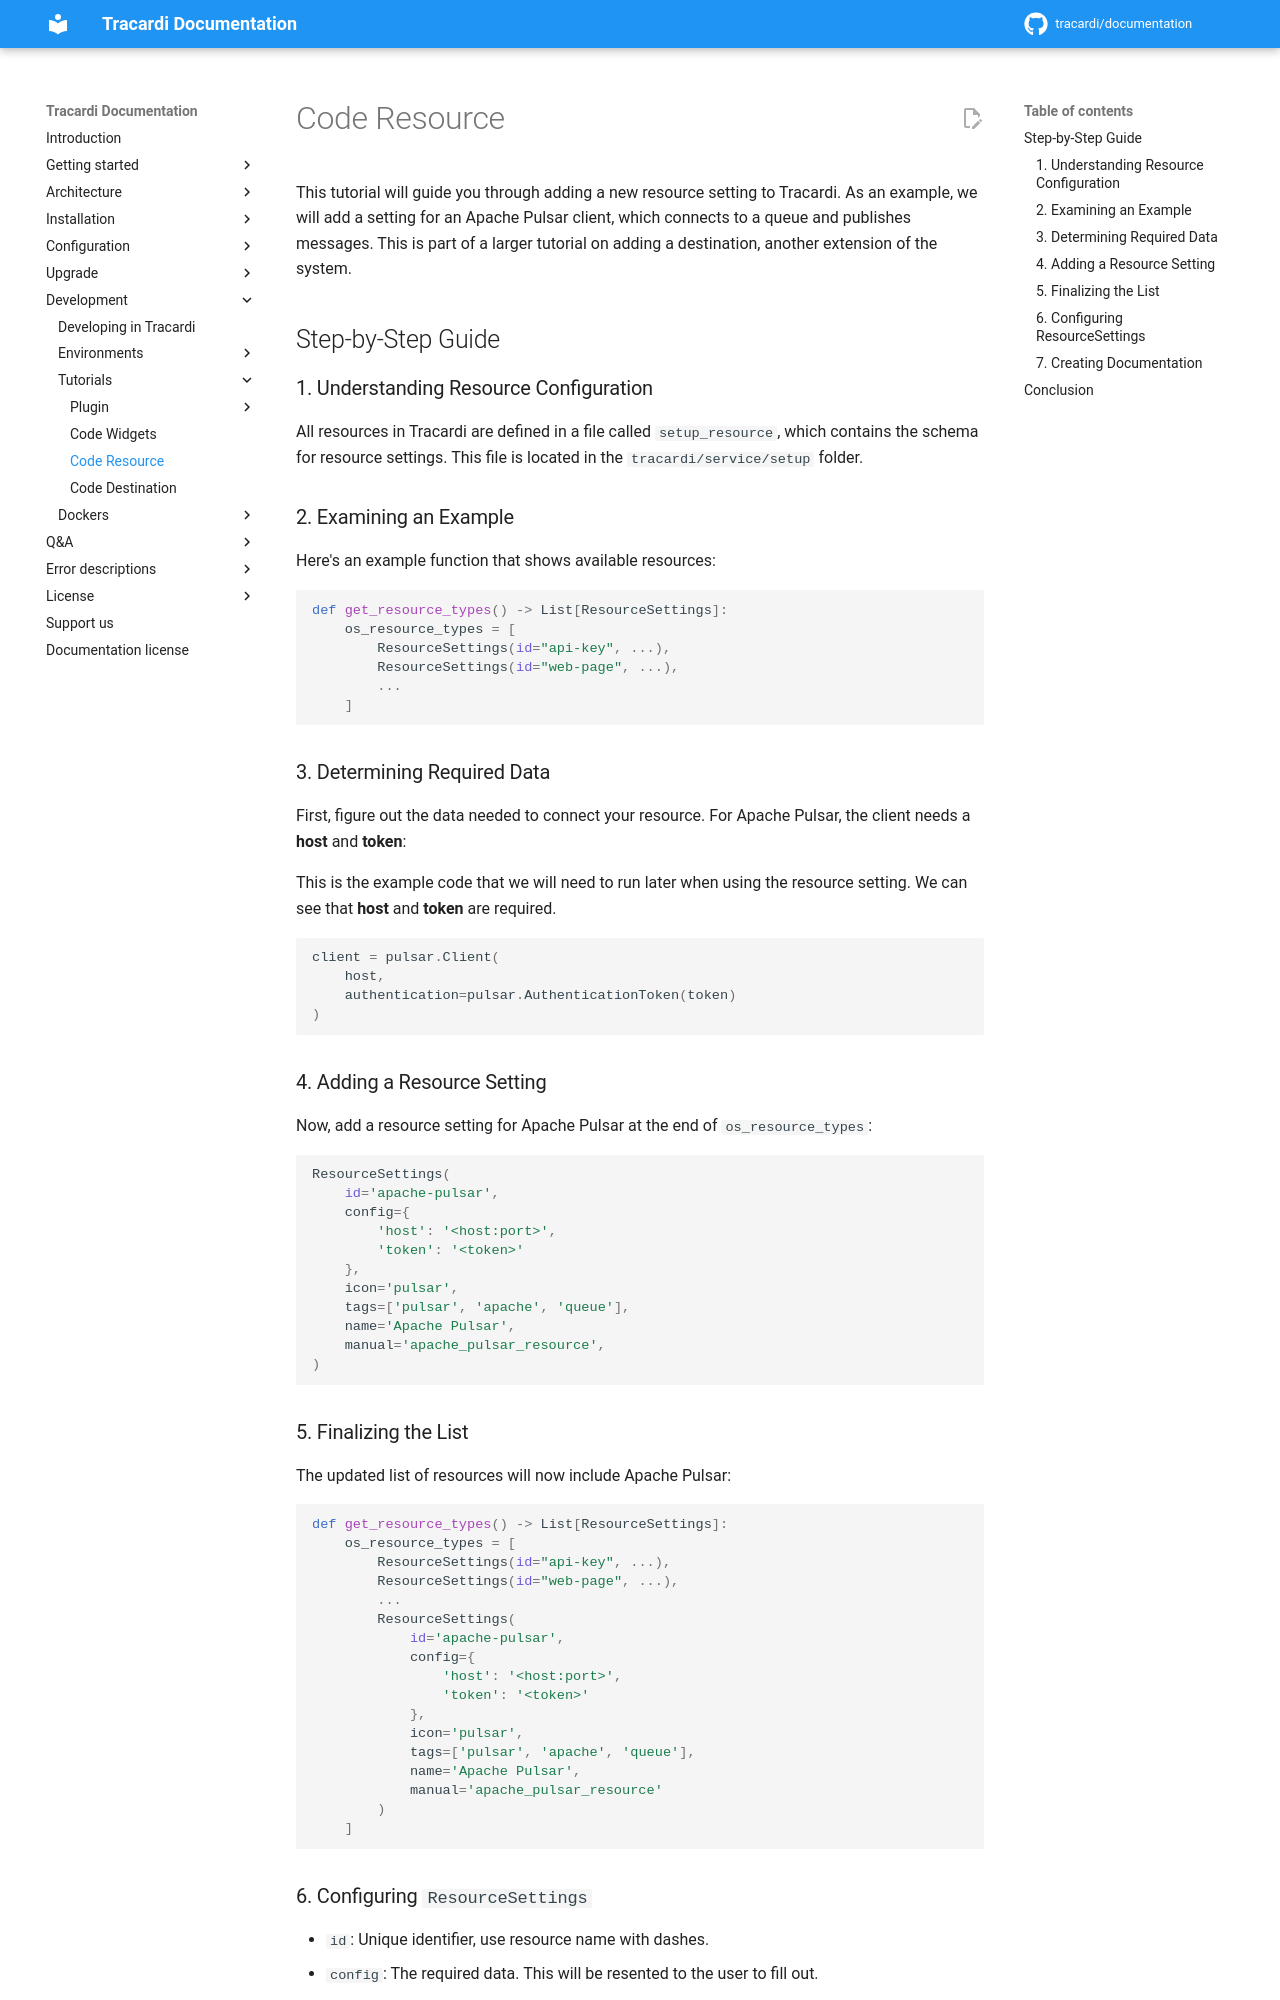

repository: Tracardi/documentation · page: 1.1.x/development/tutorial/resource/index.html · generator: mkdocs

# Code Resource

This tutorial will guide you through adding a new resource setting to Tracardi. As an example, we will add a setting for
an Apache Pulsar client, which connects to a queue and publishes messages. This is part of a larger tutorial on adding a
destination, another extension of the system.

## Step-by-Step Guide

### 1. Understanding Resource Configuration

All resources in Tracardi are defined in a file called `setup_resource`, which contains the schema for resource
settings. This file is located in the `tracardi/service/setup` folder.

### 2. Examining an Example

Here's an example function that shows available resources:

```python
def get_resource_types() -> List[ResourceSettings]:
    os_resource_types = [
        ResourceSettings(id="api-key", ...),
        ResourceSettings(id="web-page", ...),
        ...
    ]
```

### 3. Determining Required Data

First, figure out the data needed to connect your resource. For Apache Pulsar, the client needs a __host__ and __token__:

This is the example code that we will need to run later when using the resource setting. We can see that __host__ and __token__ are required.

```python
client = pulsar.Client(
    host,
    authentication=pulsar.AuthenticationToken(token)
)
```

### 4. Adding a Resource Setting

Now, add a resource setting for Apache Pulsar at the end of `os_resource_types`:

```python
ResourceSettings(
    id='apache-pulsar',
    config={
        'host': '<host:port>',
        'token': '<token>'
    },
    icon='pulsar',
    tags=['pulsar', 'apache', 'queue'],
    name='Apache Pulsar',
    manual='apache_pulsar_resource',
)
```

### 5. Finalizing the List

The updated list of resources will now include Apache Pulsar:

```python
def get_resource_types() -> List[ResourceSettings]:
    os_resource_types = [
        ResourceSettings(id="api-key", ...),
        ResourceSettings(id="web-page", ...),
        ...
        ResourceSettings(
            id='apache-pulsar',
            config={
                'host': '<host:port>',
                'token': '<token>'
            },
            icon='pulsar',
            tags=['pulsar', 'apache', 'queue'],
            name='Apache Pulsar',
            manual='apache_pulsar_resource'
        )
    ]
```
